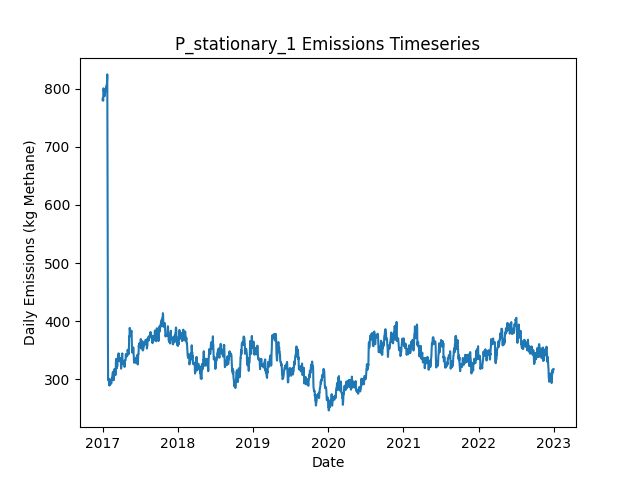

Source data for this figure (header and first rows):
Date, Daily Emissions (Kg Methane), Daily Mitigable Emissions (Kg Methane), Daily Non-Mitigable Emissions (Kg Methan…, Daily Cost ($), Active Leaks, New Leaks, Leaks Repaired, Leaks Naturally Repaired, Leaks Tagged, Daily Repair Cost ($), Daily Natural Repair Cost ($), stationary Deployment Cost ($), stationary Sites flagged for Follow-Up, stationary Leaks tagged for repair, stationary Sites Visited, stationary Travel Time (Minutes), stationary Survey Time (Minutes), OGI_FU Deployment Cost ($), OGI_FU Sites flagged for Follow-Up, OGI_FU Leaks tagged for repair, OGI_FU Sites Visited, OGI_FU Travel Time (Minutes), OGI_FU Survey Time (Minutes)
2017-01-01, 781.1, 540.1, 241, 6030, 296, 299, 0, 3, 0.00000, 0.00000, 600, 6030, 0, , 10, 0, 0, 0.00000, , 0, 0, 0, 0
2017-01-02, 783.7, 542.8, 241, 30, 297, 1, 0, 0, 0.00000, 0.00000, 0.00000, 30, 0, , 10, 0, 0, 0.00000, , 0, 0, 0, 0
2017-01-03, 784, 543, 241, 30, 298, 1, 0, 0, 0.00000, 0.00000, 0.00000, 30, 0, , 10, 0, 0, 0.00000, , 0, 0, 0, 0
2017-01-04, 779.3, 540.3, 239, 30, 296, 0, 0, 1, 0.00000, 0.00000, 200, 30, 0, , 10, 0, 0, 0.00000, , 0, 0, 0, 0
2017-01-05, 794.7, 555.7, 239, 30, 299, 3, 0, 0, 0.00000, 0.00000, 0.00000, 30, 0, , 10, 0, 0, 0.00000, , 0, 0, 0, 0
2017-01-06, 800.8, 561.8, 239, 30, 300, 1, 0, 0, 0.00000, 0.00000, 0.00000, 30, 0, , 10, 0, 0, 0.00000, , 0, 0, 0, 0
2017-01-07, 795.4, 556.4, 239, 30, 298, 0, 0, 2, 0.00000, 0.00000, 400, 30, 0, , 10, 0, 0, 0.00000, , 0, 0, 0, 0
2017-01-08, 795.4, 556.4, 239, 30, 298, 0, 0, 0, 0.00000, 0.00000, 0.00000, 30, 0, , 10, 0, 0, 0.00000, , 0, 0, 0, 0
2017-01-09, 795.2, 556.2, 239, 30, 297, 0, 0, 1, 0.00000, 0.00000, 200, 30, 0, , 10, 0, 0, 0.00000, , 0, 0, 0, 0
2017-01-10, 795.2, 556.2, 239, 1030, 297, 0, 0, 0, 46, 0.00000, 0.00000, 30, 10, , 10, 0, 0, 1000, , 46, 3, 120, 360
2017-01-11, 787.1, 548.1, 239, 1030, 297, 1, 0, 1, 55, 0.00000, 200, 30, 0, , 10, 0, 0, 1000, , 55, 3, 120, 360
2017-01-12, 793.2, 554.2, 239, 1030, 298, 1, 0, 0, 54, 0.00000, 0.00000, 30, 0, , 10, 0, 0, 1000, , 54, 3, 120, 360
2017-01-13, 793.2, 554.2, 239, 530, 298, 0, 0, 0, 22, 0.00000, 0.00000, 30, 0, , 10, 0, 0, 500, , 22, 1, 30, 120
2017-01-14, 794.1, 554.2, 239.9, 30, 300, 2, 0, 0, 0.00000, 0.00000, 0.00000, 30, 0, , 10, 0, 0, 0.00000, , 0, 0, 0, 0
2017-01-15, 797, 557.1, 239.9, 30, 302, 2, 0, 0, 0.00000, 0.00000, 0.00000, 30, 0, , 10, 0, 0, 0.00000, , 0, 0, 0, 0
2017-01-16, 798.1, 558.6, 239.5, 30, 302, 1, 0, 0, 0.00000, 0.00000, 0.00000, 30, 0, , 10, 0, 0, 0.00000, , 0, 0, 0, 0
2017-01-17, 800.8, 561.3, 239.5, 30, 303, 1, 0, 0, 0.00000, 0.00000, 0.00000, 30, 0, , 10, 0, 0, 0.00000, , 0, 0, 0, 0
2017-01-18, 800.3, 560.9, 239.5, 30, 302, 0, 0, 1, 0.00000, 0.00000, 200, 30, 0, , 10, 0, 0, 0.00000, , 0, 0, 0, 0
2017-01-19, 804.8, 565.3, 239.5, 1030, 303, 2, 0, 0, 63, 0.00000, 0.00000, 30, 10, , 10, 0, 0, 1000, , 63, 3, 120, 360
2017-01-20, 805.5, 565.3, 240.1, 1030, 304, 1, 0, 0, 47, 0.00000, 0.00000, 30, 0, , 10, 0, 0, 1000, , 47, 3, 120, 360
2017-01-21, 805.5, 565.3, 240.1, 1030, 304, 0, 0, 0, 59, 0.00000, 0.00000, 30, 0, , 10, 0, 0, 1000, , 59, 3, 120, 360
2017-01-22, 805.5, 565.3, 240.1, 530, 304, 0, 0, 0, 14, 0.00000, 0.00000, 30, 0, , 10, 0, 0, 500, , 14, 1, 30, 120
2017-01-23, 816.4, 568, 248.4, 30, 306, 2, 0, 0, 0.00000, 0.00000, 0.00000, 30, 0, , 10, 0, 0, 0.00000, , 0, 0, 0, 0
2017-01-24, 824.7, 576.3, 248.4, 30, 307, 1, 0, 0, 0.00000, 0.00000, 0.00000, 30, 0, , 10, 0, 0, 0.00000, , 0, 0, 0, 0
2017-01-25, 703.3, 454.9, 248.4, 6830, 273, 0, 34, 0, 0.00000, 6800, 0.00000, 30, 0, , 10, 0, 0, 0.00000, , 0, 0, 0, 0
2017-01-26, 547.8, 299.4, 248.4, 9230, 229, 2, 46, 0, 0.00000, 9200, 0.00000, 30, 0, , 10, 0, 0, 0.00000, , 0, 0, 0, 0
2017-01-27, 372.4, 124, 248.4, 9630, 181, 1, 48, 1, 0.00000, 9600, 200, 30, 0, , 10, 0, 0, 0.00000, , 0, 0, 0, 0
2017-01-28, 299.3, 50.95, 248.4, 5030, 161, 0, 20, 0, 14, 4000, 0.00000, 30, 10, , 10, 0, 0, 1000, , 14, 3, 120, 360
2017-01-29, 301.3, 50.95, 250.4, 1030, 162, 1, 0, 0, 12, 0.00000, 0.00000, 30, 0, , 10, 0, 0, 1000, , 12, 3, 120, 360
2017-01-30, 301.3, 50.95, 250.4, 1030, 162, 0, 0, 0, 12, 0.00000, 0.00000, 30, 0, , 10, 0, 0, 1000, , 12, 3, 120, 360
2017-01-31, 296.9, 55.42, 241.4, 530, 162, 1, 0, 0, 6, 0.00000, 0.00000, 30, 0, , 10, 0, 0, 500, , 6, 1, 30, 120
2017-02-01, 297.5, 55.42, 242.1, 30, 163, 1, 0, 0, 0.00000, 0.00000, 0.00000, 30, 0, , 10, 0, 0, 0.00000, , 0, 0, 0, 0
2017-02-02, 300.2, 58.1, 242.1, 30, 164, 1, 0, 0, 0.00000, 0.00000, 0.00000, 30, 0, , 10, 0, 0, 0.00000, , 0, 0, 0, 0
2017-02-03, 289.3, 55.42, 233.8, 230, 162, 0, 1, 0, 0.00000, 200, 0.00000, 30, 0, , 10, 0, 0, 0.00000, , 0, 0, 0, 0
2017-02-04, 300.2, 59.44, 240.8, 230, 161, 2, 1, 1, 0.00000, 200, 200, 30, 0, , 10, 0, 0, 0.00000, , 0, 0, 0, 0
2017-02-05, 290.2, 48.94, 241.3, 630, 160, 2, 3, 0, 0.00000, 600, 0.00000, 30, 0, , 10, 0, 0, 0.00000, , 0, 0, 0, 0
2017-02-06, 292.9, 51.62, 241.3, 1030, 161, 1, 0, 0, 8, 0.00000, 0.00000, 30, 10, , 10, 0, 0, 1000, , 8, 3, 120, 360
2017-02-07, 295.5, 54.3, 241.3, 1030, 162, 1, 0, 0, 16, 0.00000, 0.00000, 30, 0, , 10, 0, 0, 1000, , 16, 3, 120, 360
2017-02-08, 295.3, 54.07, 241.3, 1030, 161, 0, 0, 1, 13, 0.00000, 200, 30, 0, , 10, 0, 0, 1000, , 13, 3, 120, 360
2017-02-09, 294.9, 54.07, 240.8, 530, 160, 0, 0, 0, 7, 0.00000, 0.00000, 30, 0, , 10, 0, 0, 500, , 7, 1, 30, 120
2017-02-10, 295.5, 54.07, 241.5, 30, 161, 1, 0, 0, 0.00000, 0.00000, 0.00000, 30, 0, , 10, 0, 0, 0.00000, , 0, 0, 0, 0
2017-02-11, 295.3, 53.85, 241.5, 30, 160, 1, 0, 2, 0.00000, 0.00000, 400, 30, 0, , 10, 0, 0, 0.00000, , 0, 0, 0, 0
2017-02-12, 292.4, 50.95, 241.5, 230, 158, 0, 1, 1, 0.00000, 200, 200, 30, 0, , 10, 0, 0, 0.00000, , 0, 0, 0, 0
2017-02-13, 295.1, 53.63, 241.5, 30, 159, 1, 0, 0, 0.00000, 0.00000, 0.00000, 30, 0, , 10, 0, 0, 0.00000, , 0, 0, 0, 0
2017-02-14, 295.8, 45.36, 250.4, 230, 159, 1, 1, 0, 0.00000, 200, 0.00000, 30, 0, , 10, 0, 0, 0.00000, , 0, 0, 0, 0
2017-02-15, 301.6, 51.17, 250.4, 1230, 160, 2, 1, 0, 8, 200, 0.00000, 30, 10, , 10, 0, 0, 1000, , 8, 3, 120, 360
2017-02-16, 301.6, 51.17, 250.4, 1030, 160, 0, 0, 0, 15, 0.00000, 0.00000, 30, 0, , 10, 0, 0, 1000, , 15, 3, 120, 360
2017-02-17, 304.3, 53.85, 250.4, 1030, 161, 1, 0, 0, 17, 0.00000, 0.00000, 30, 0, , 10, 0, 0, 1000, , 17, 3, 120, 360
2017-02-18, 305.6, 53.85, 251.7, 530, 161, 1, 0, 0, 4, 0.00000, 0.00000, 30, 0, , 10, 0, 0, 500, , 4, 1, 30, 120
2017-02-19, 310.9, 59.21, 251.7, 30, 163, 2, 0, 0, 0.00000, 0.00000, 0.00000, 30, 0, , 10, 0, 0, 0.00000, , 0, 0, 0, 0
2017-02-20, 312.3, 60.55, 251.7, 30, 163, 1, 0, 1, 0.00000, 0.00000, 200, 30, 0, , 10, 0, 0, 0.00000, , 0, 0, 0, 0
2017-02-21, 309.6, 57.87, 251.7, 230, 162, 1, 1, 0, 0.00000, 200, 0.00000, 30, 0, , 10, 0, 0, 0.00000, , 0, 0, 0, 0
2017-02-22, 299.8, 48.04, 251.7, 630, 159, 0, 3, 0, 0.00000, 600, 0.00000, 30, 0, , 10, 0, 0, 0.00000, , 0, 0, 0, 0
2017-02-23, 304.4, 50.72, 253.7, 230, 161, 3, 1, 0, 0.00000, 200, 0.00000, 30, 0, , 10, 0, 0, 0.00000, , 0, 0, 0, 0
2017-02-24, 298.4, 44.69, 253.7, 1230, 160, 0, 1, 0, 9, 200, 0.00000, 30, 10, , 10, 0, 0, 1000, , 9, 3, 120, 360
2017-02-25, 314.7, 61, 253.7, 1030, 164, 4, 0, 0, 14, 0.00000, 0.00000, 30, 0, , 10, 0, 0, 1000, , 14, 3, 120, 360
2017-02-26, 314.7, 61, 253.7, 1030, 164, 0, 0, 0, 16, 0.00000, 0.00000, 30, 0, , 10, 0, 0, 1000, , 16, 3, 120, 360
2017-02-27, 317.4, 63.68, 253.7, 530, 165, 1, 0, 0, 7, 0.00000, 0.00000, 30, 0, , 10, 0, 0, 500, , 7, 1, 30, 120
2017-02-28, 317.4, 63.68, 253.7, 30, 165, 0, 0, 0, 0.00000, 0.00000, 0.00000, 30, 0, , 10, 0, 0, 0.00000, , 0, 0, 0, 0
2017-03-01, 317.4, 63.68, 253.7, 30, 165, 0, 0, 0, 0.00000, 0.00000, 0.00000, 30, 0, , 10, 0, 0, 0.00000, , 0, 0, 0, 0
... 2,131 more rows
